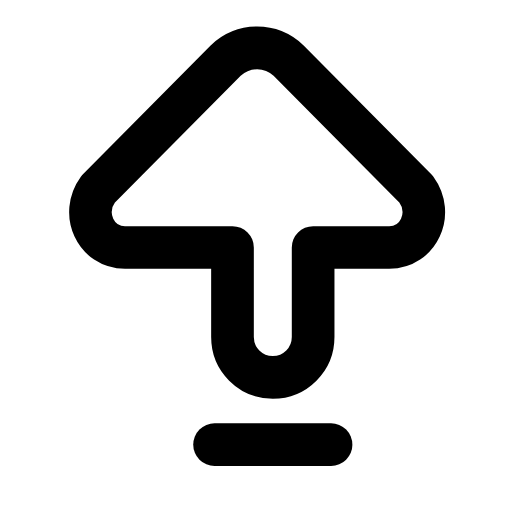
t = 0.00 s
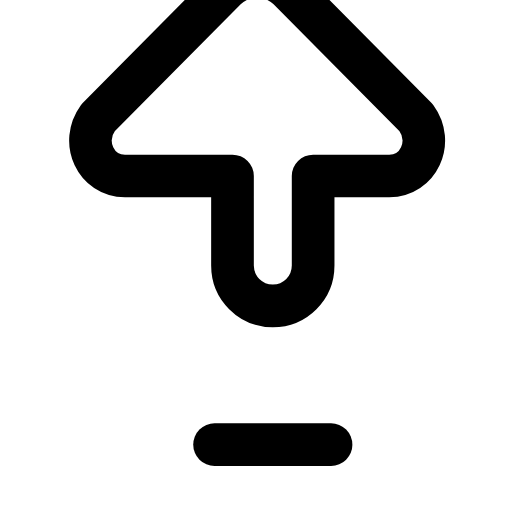
t = 0.20 s
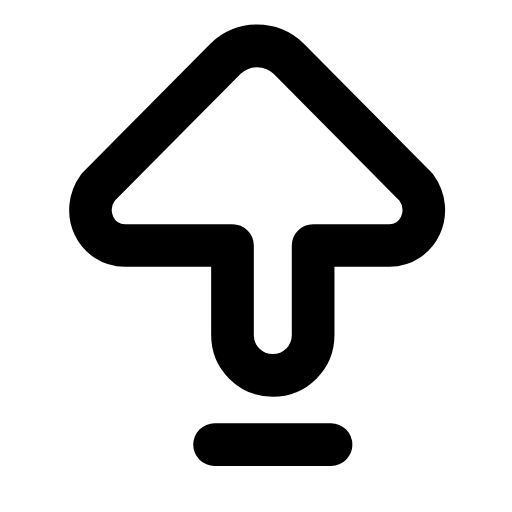
t = 0.41 s
t = 0.59 s: frame unchanged from t = 0.00 s, image omitted
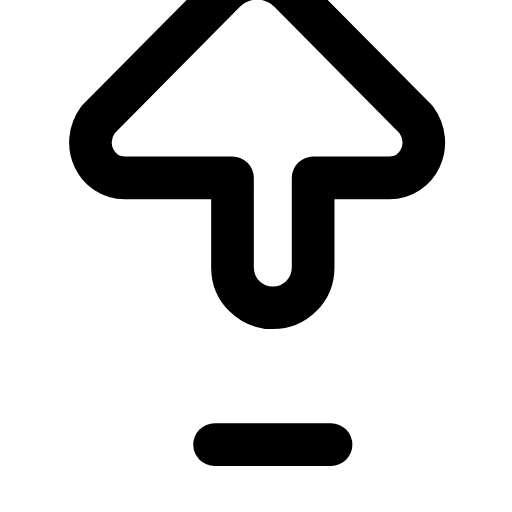
t = 0.81 s
t = 0.99 s: frame unchanged from t = 0.41 s, image omitted

The animated SVG that drew these frames (rendered in a browser with its animation timeline set to each time). Animation: 1 SMIL element (animateTransform=1); one cycle of 1.20 s, repeats indefinitely.

<svg xmlns="http://www.w3.org/2000/svg" width="24" height="24" viewBox="0 0 24 24" fill="none"><g transform="translate(0.188 -0.578) scale(1.05)"><line stroke="currentColor" stroke-width="1.905" stroke-linecap="round" stroke-linejoin="round" fill="none" x1="9.4" y1="20.4" x2="14.6" y2="20.4"></line><g><animateTransform attributeName="transform" type="translate" values="0 0;0 -3.2;0 0;0 0;0 -3.2;0 0;0 0" keyTimes="0;0.225;0.45;0.6;0.75;0.9;1" dur="1.2s" repeatCount="indefinite" calcMode="spline" keySplines="0.16 1 0.3 1;0.16 1 0.3 1;0.16 1 0.3 1;0.16 1 0.3 1;0.16 1 0.3 1;0.16 1 0.3 1"/><path stroke="currentColor" stroke-width="1.905" stroke-linecap="round" stroke-linejoin="round" fill="none" d="M10.2 15.6C10.2 16.6 11 17.4 12 17.4C13 17.4 13.8 16.6 13.8 15.6L13.8 11.6L17.2 11.6C18.5 11.6 19.2 10.1 18.4 9L12.7 3.25C11.9 2.5 10.7 2.5 9.9 3.25L4.2 9C3.4 10.1 4.1 11.6 5.4 11.6L10.2 11.6Z"></path></g></g></svg>
